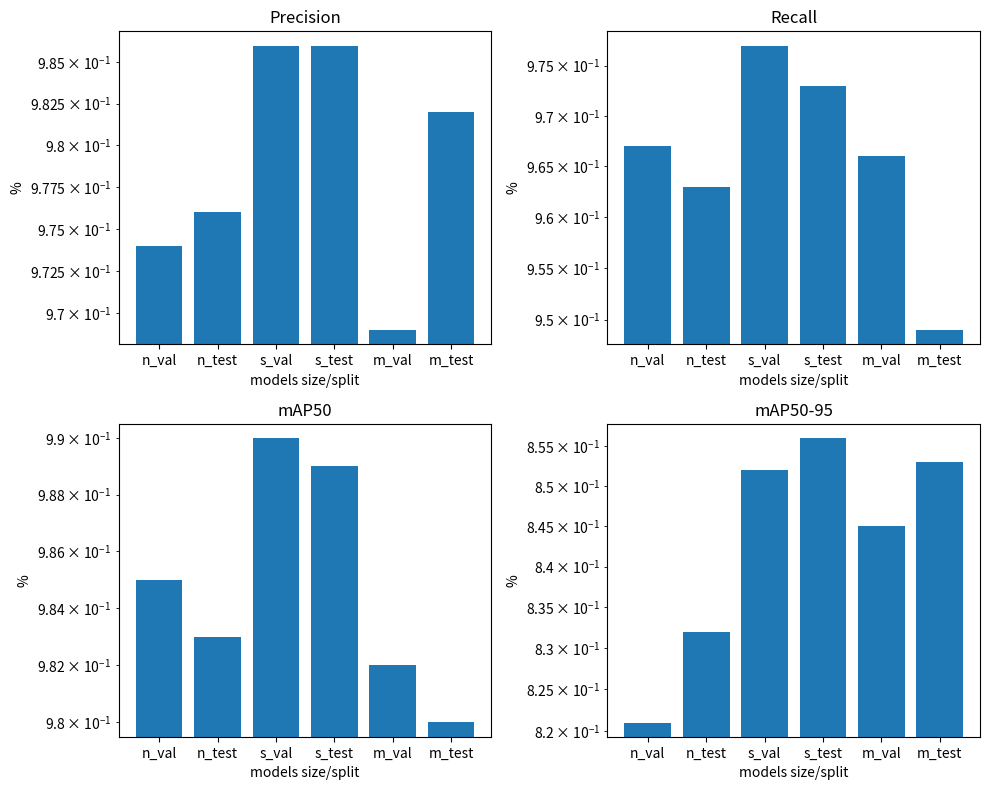

The matplotlib source for this figure:
import matplotlib.pyplot as plt

# Sample data
metrics = ['Precision', 'Recall', 'mAP50', 'mAP50-95']
x = ['n_val', 'n_test','s_val', 's_test', 'm_val', 'm_test']

y1 = [0.974, 0.976, 0.986, 0.986, 0.969, 0.982]
y2 = [0.967, 0.963, 0.977, 0.973, 0.966, 0.949]
y3 = [0.985, 0.983, 0.99, 0.989, 0.982, 0.98]
y4 = [0.821, 0.832, 0.852, 0.856, 0.845, 0.853]

# Create a figure with four subplots
fig, axes = plt.subplots(2, 2, figsize=(10, 8))

# Plot the first subplot
x_pos = [0,0.75,3,4,6,7]
axes[0, 0].bar(x, y1)
axes[0, 0].set_yscale('log')
axes[0, 0].set_title(metrics[0])
axes[0, 0].set_xlabel('models size/split')
axes[0, 0].set_ylabel('%')
# axes[0, 0].plot(x, y1)

# Plot the second subplot
axes[0, 1].bar(x, y2)
axes[0, 1].set_yscale('log')
axes[0, 1].set_title(metrics[1])
axes[0, 1].set_xlabel('models size/split')
axes[0, 1].set_ylabel('%')

# Plot the third subplot
# Plot the second subplot
axes[1, 0].bar(x, y3)
axes[1, 0].set_yscale('log')
axes[1, 0].set_title(metrics[2])
axes[1, 0].set_xlabel('models size/split')
axes[1, 0].set_ylabel('%')

# Plot the fourth subplot
# Plot the second subplot
axes[1, 1].bar(x, y4)
axes[1, 1].set_yscale('log')
axes[1, 1].set_title(metrics[3])
axes[1, 1].set_xlabel('models size/split')
axes[1, 1].set_ylabel('%')


# Adjust the spacing between subplots
fig.tight_layout()

# Show the figure
plt.show()
